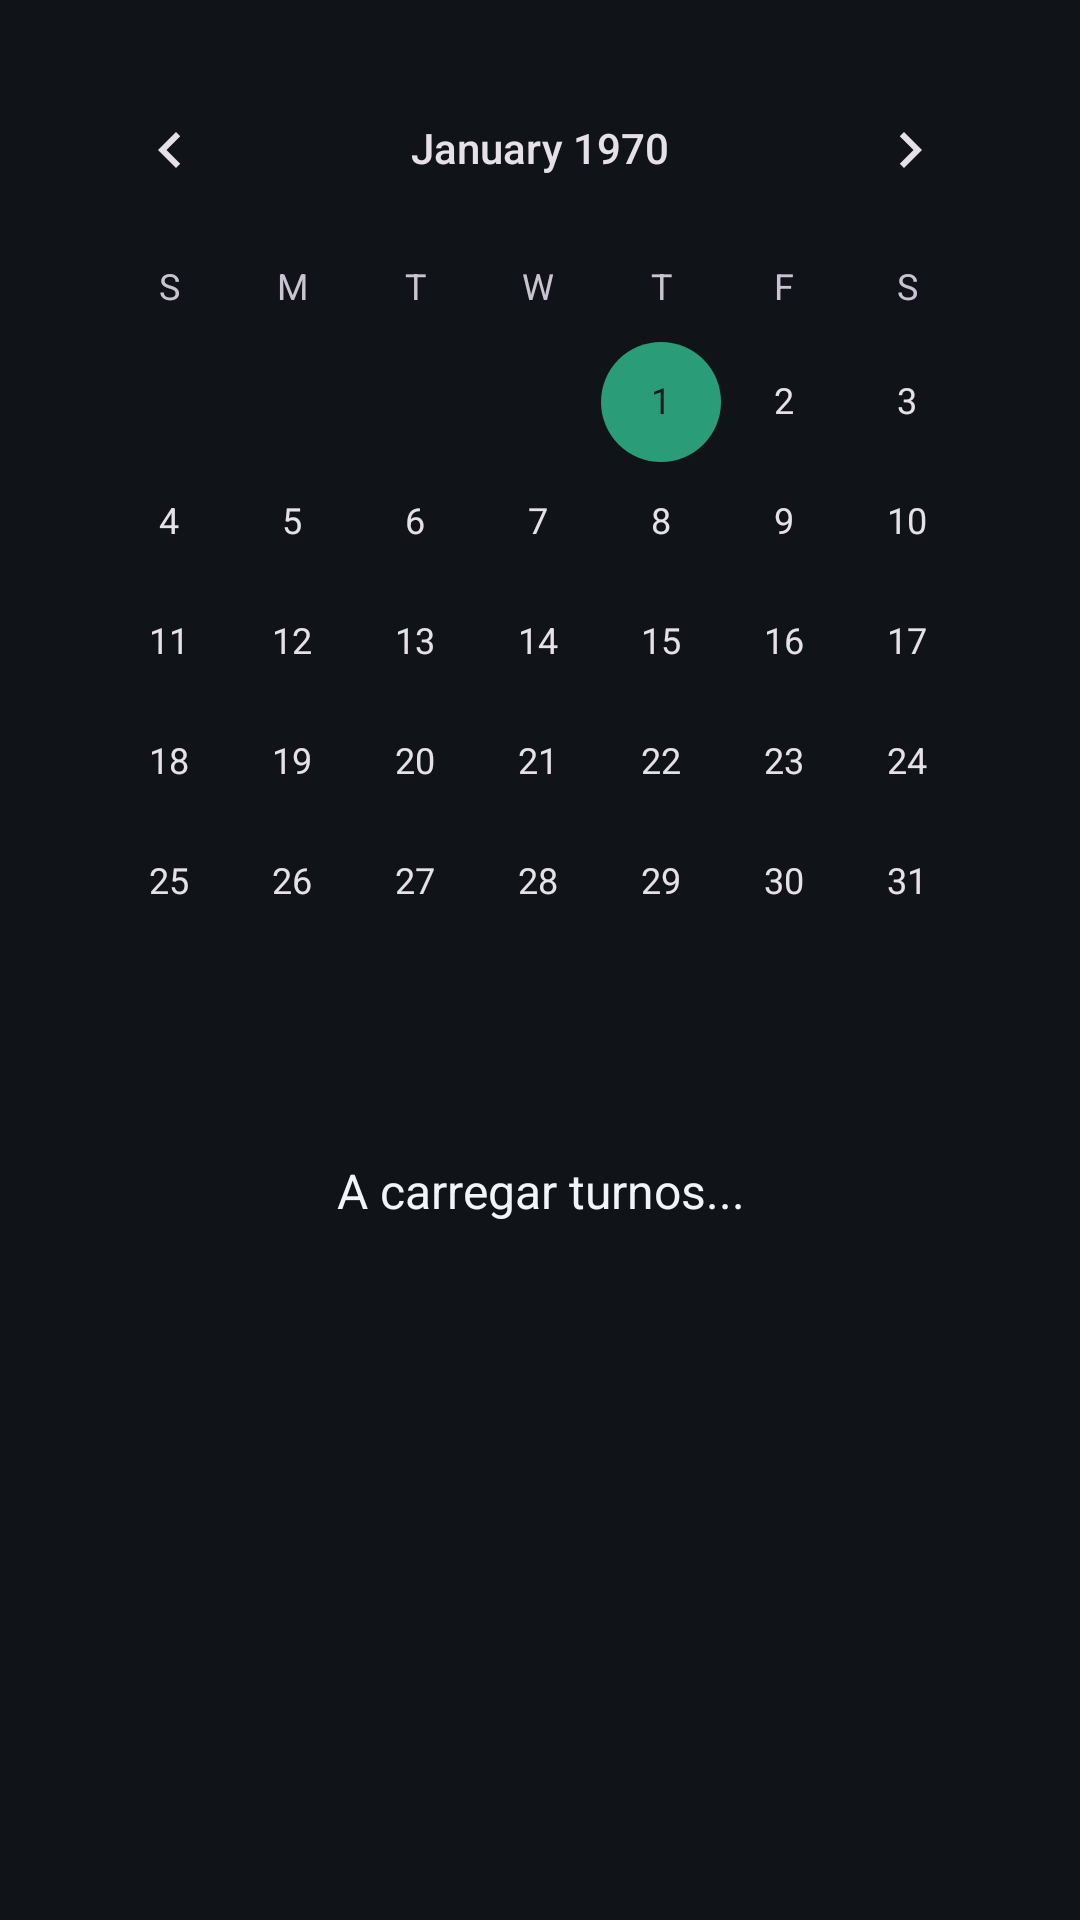

This screen was rendered from an Android layout file. Write that file and the resources it references.
<!-- AndroidManifest.xml: application theme Theme.PrimeiraApp -->
<!-- res/layout/activity_schedule_page.xml -->
<?xml version="1.0" encoding="utf-8"?>

<LinearLayout xmlns:android="http://schemas.android.com/apk/res/android"
    xmlns:tools="http://schemas.android.com/tools"
    android:id="@+id/main"
    android:layout_width="match_parent"
    android:layout_height="match_parent"
    android:background="@color/background"
    android:gravity="center_horizontal"
    android:orientation="vertical"
    android:padding="16dp"
    tools:context=".SchedulePage">

    <CalendarView
        android:id="@+id/scheduleCalendar"
        android:layout_width="wrap_content"
        android:layout_height="wrap_content" />

    <LinearLayout
        android:id="@+id/shiftListContainer"
        android:layout_width="match_parent"
        android:layout_height="wrap_content"
        android:layout_marginTop="16dp"
        android:orientation="vertical" />

    <TextView
        android:id="@+id/emptyState"
        android:layout_width="match_parent"
        android:layout_height="wrap_content"
        android:layout_marginTop="16dp"
        android:gravity="center"
        android:text="A carregar turnos..."
        android:textColor="@color/text_primary"
        android:textSize="16sp" />

</LinearLayout>
<!-- resources referenced by this layout -->
<resources>
  <color name="background">#101418</color>
  <color name="text_primary">#F2F4F7</color>
  <style name="Theme.PrimeiraApp" parent="Base.Theme.PrimeiraApp" />
  <style name="Base.Theme.PrimeiraApp" parent="Theme.Material3.Dark.NoActionBar">
          <item name="colorPrimary">@color/primary</item>
          <item name="colorOnPrimary">@color/on_primary</item>
          <item name="colorPrimaryContainer">@color/primary_container</item>
          <item name="colorSecondary">@color/secondary</item>
          <item name="colorOnSecondary">@color/on_secondary</item>
          <item name="colorSurface">@color/surface</item>
          <item name="colorSurfaceVariant">@color/card_stroke</item>
          <item name="colorError">@color/error</item>
          <item name="android:statusBarColor">@color/background</item>
          <item name="android:navigationBarColor">@color/background</item>
          <item name="android:windowLightStatusBar">false</item>
          <item name="android:windowBackground">@color/background</item>
      </style>
  <color name="primary">#F5C518</color>
  <color name="on_primary">#17130A</color>
  <color name="primary_container">#3B3210</color>
  <color name="secondary">#2A9D78</color>
  <color name="on_secondary">#071A14</color>
  <color name="surface">#1A2027</color>
  <color name="card_stroke">#34404C</color>
  <color name="error">#FF6B6B</color>
</resources>
